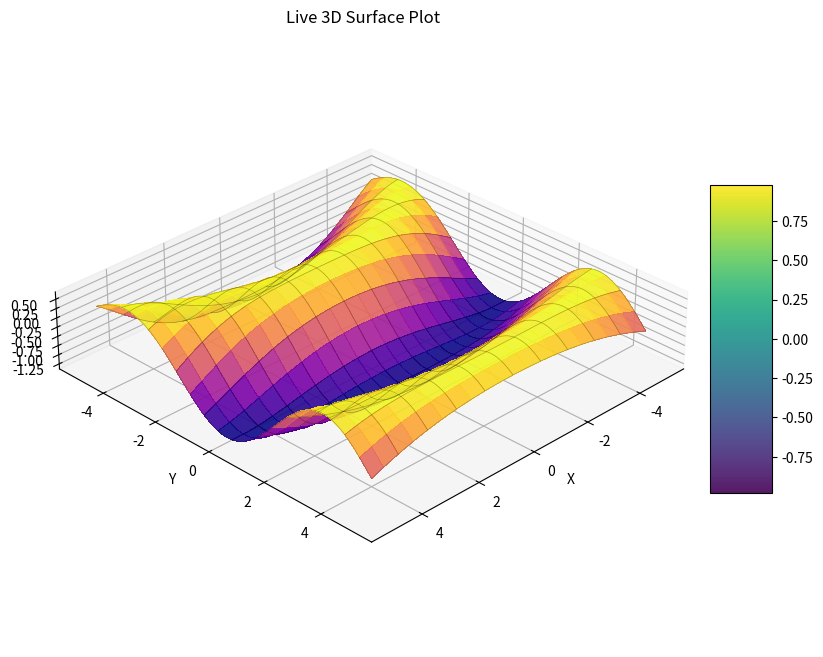

This figure's Python source:
from typing import Optional

import matplotlib.pyplot as plt
import numpy as np
from matplotlib.axes import Axes
from matplotlib.collections import LineCollection
from matplotlib.colors import Normalize
from matplotlib.figure import Figure
from mpl_toolkits.mplot3d import Axes3D
from mpl_toolkits.mplot3d.art3d import Poly3DCollection
from numpy.typing import NDArray


def create_initial_surface_plot(
    x_data: NDArray[np.float64],
    y_data: NDArray[np.float64],
    z_data: NDArray[np.float64],
    title: str = "3D Surface Plot",
    xlabel: str = "X",
    ylabel: str = "Y",
    zlabel: str = "Z",
    cmap: str = "viridis",
    shade: bool = True,
    wireframe: bool = False,
    rstride: int = 1,
    cstride: int = 1,
) -> tuple[
    Figure,
    Axes3D,  # Changed to Axes3D
    Poly3DCollection,
    Optional[LineCollection],
]:
    """
    Creates the initial 3D surface plot and returns the figure, axes, and the
    surface object.
    """
    fig: Figure = plt.figure(figsize=(10, 8))
    ax: Axes3D = fig.add_subplot(111, projection="3d")  # Explicitly type as Axes3D

    surface = ax.plot_surface(
        x_data,
        y_data,
        z_data,
        cmap=cmap,
        shade=shade,
        rstride=rstride,
        cstride=cstride,
        alpha=0.9,
        antialiased=False,
    )

    wireframe_obj: Optional[LineCollection] = None
    if wireframe:
        wireframe_obj = ax.plot_wireframe(
            x_data,
            y_data,
            z_data,
            color="black",
            linewidth=0.5,
            rstride=rstride * 2,
            cstride=cstride * 2,
            alpha=0.3,
        )

    ax.set_title(title)
    ax.set_xlabel(xlabel)
    ax.set_ylabel(ylabel)
    ax.set_zlabel(zlabel)

    # Set aspect ratio
    x_range = np.ptp(x_data)
    y_range = np.ptp(y_data)
    z_range = np.ptp(z_data)
    if x_range > 0 and y_range > 0 and z_range > 0:
        # mypy might complain about this, but it's correct for Axes3D
        ax.set_box_aspect((x_range, y_range, z_range))

    ax.view_init(elev=30, azim=45)
    fig.colorbar(surface, shrink=0.5, aspect=5)

    return fig, ax, surface, wireframe_obj


def update_surface_plot_data(
    ax: Axes3D,  # Changed to Axes3D
    x_data: NDArray[np.float64],
    y_data: NDArray[np.float64],
    z_data: NDArray[np.float64],
    current_surface_obj: Poly3DCollection,
    current_wireframe_obj: Optional[LineCollection],
    cmap: str = "viridis",
    shade: bool = True,
    wireframe: bool = False,
    rstride: int = 1,
    cstride: int = 1,
) -> tuple[Poly3DCollection, Optional[LineCollection]]:
    """
    Updates the 3D surface plot by removing the old surface/wireframe and
    creating new ones.
    """
    if current_surface_obj:
        current_surface_obj.remove()
    if current_wireframe_obj:
        current_wireframe_obj.remove()

    new_surface = ax.plot_surface(
        x_data,
        y_data,
        z_data,
        cmap=cmap,
        shade=shade,
        rstride=rstride,
        cstride=cstride,
        alpha=0.9,
        antialiased=False,
    )

    new_wireframe: Optional[LineCollection] = None
    if wireframe:
        new_wireframe = ax.plot_wireframe(
            x_data,
            y_data,
            z_data,
            color="black",
            linewidth=0.5,
            rstride=rstride * 2,
            cstride=cstride * 2,
            alpha=0.3,
        )

    return new_surface, new_wireframe


if __name__ == "__main__":

    def f(
        x: NDArray[np.float64], y: NDArray[np.float64]
    ) -> NDArray[np.float64]:  # Added return type
        return np.sin(np.sqrt(x**2 + y**2))

    x = np.linspace(-5, 5, 100)
    y = np.linspace(-5, 5, 100)
    X, Y = np.meshgrid(x, y)
    Z = f(X, Y)

    fig, ax, surface, wireframe_obj = create_initial_surface_plot(
        X, Y, Z, title="Live 3D Surface Plot", rstride=5, cstride=5, wireframe=True
    )
    plt.show(block=False)

    for i in range(100):
        new_Z = f(X, Y + i * 0.1) + np.sin(i * 0.5) * 0.5
        surface, wireframe_obj = update_surface_plot_data(
            ax,
            X,
            Y,
            new_Z,
            surface,
            wireframe_obj,
            cmap="plasma",
            shade=True,
            wireframe=True,
            rstride=5,
            cstride=5,
        )
        fig.canvas.draw_idle()
        fig.canvas.flush_events()
        plt.pause(0.01)
